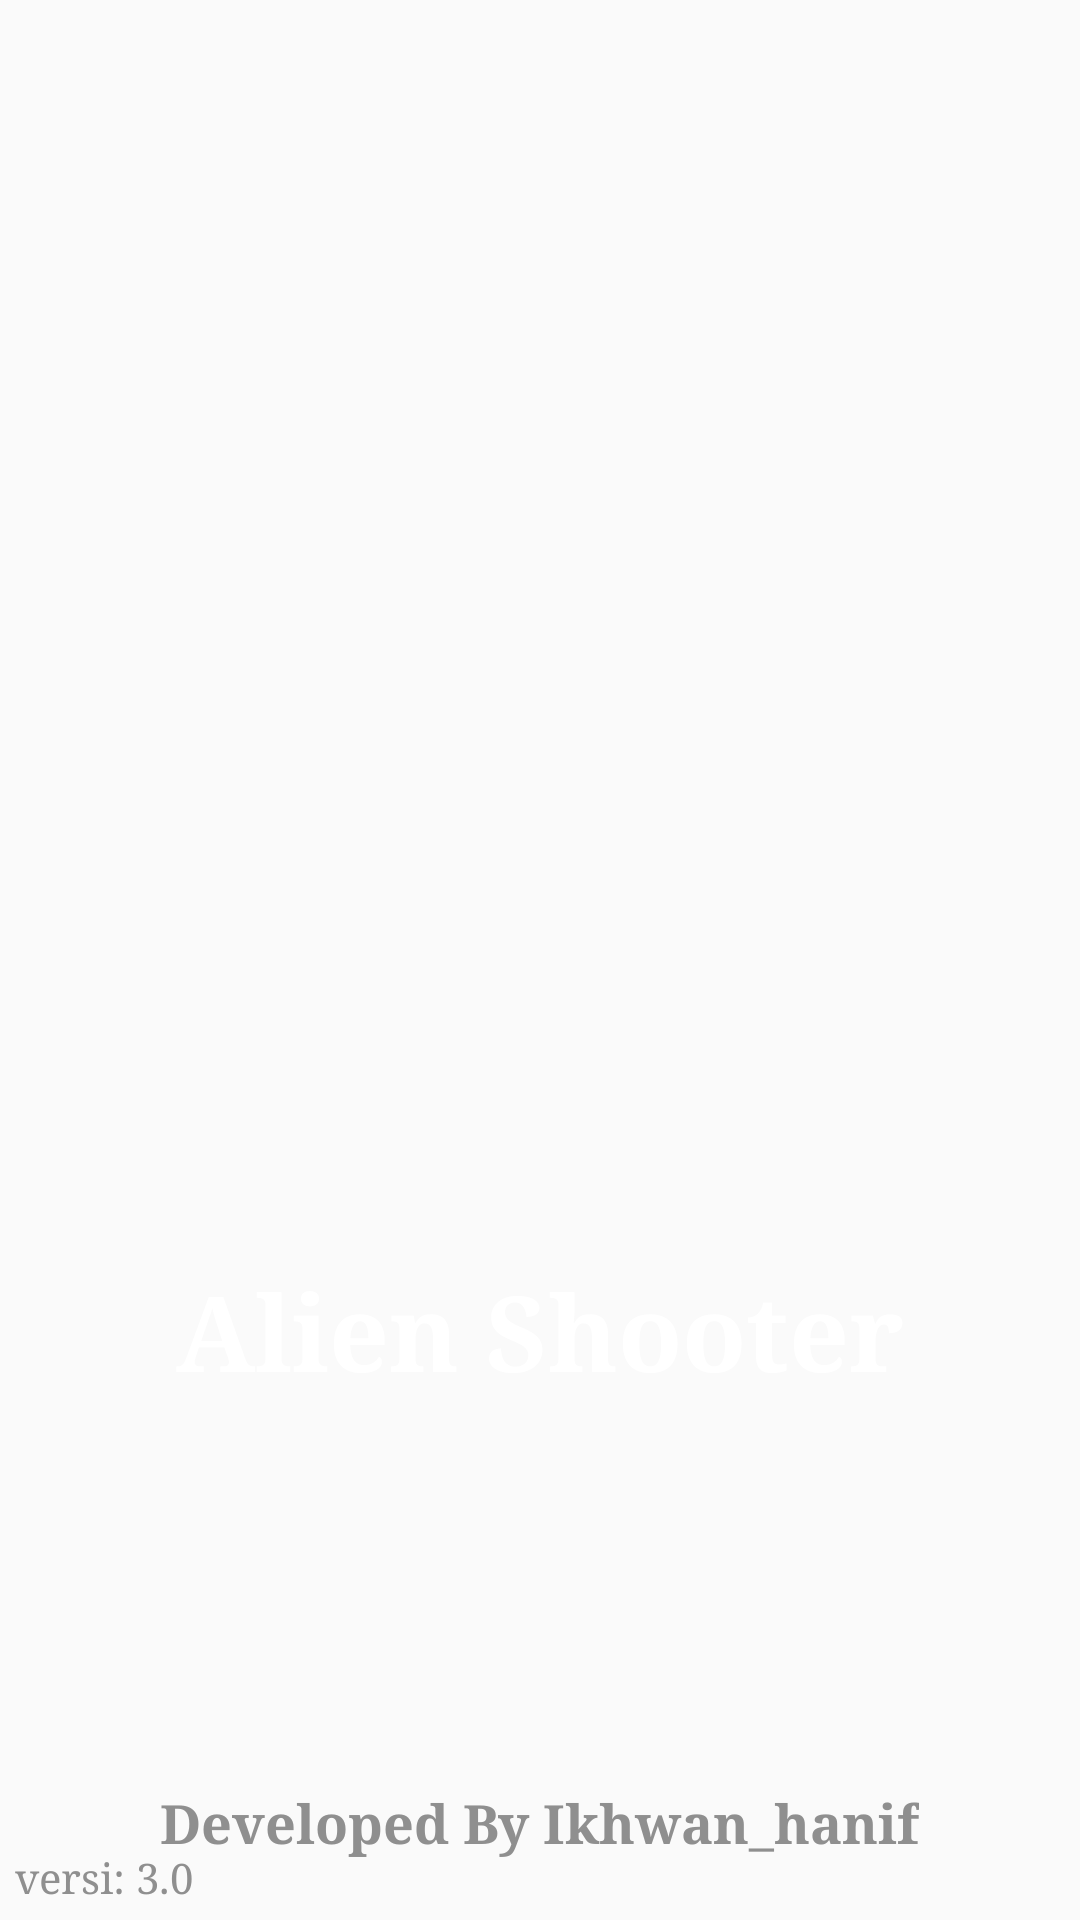

The Android layout XML behind this screen, and the referenced resources:
<!-- AndroidManifest.xml: application theme Theme.AppCompat.Light.NoActionBar.FullScreen -->
<!-- res/layout/activity_splash.xml -->
<?xml version="1.0" encoding="utf-8"?>
<RelativeLayout xmlns:android="http://schemas.android.com/apk/res/android"
    xmlns:app="http://schemas.android.com/apk/res-auto"
    xmlns:tools="http://schemas.android.com/tools"
    android:layout_width="match_parent"
    android:layout_height="match_parent"
    android:background="@drawable/background"
    tools:context=".SplashActivity">

    <ImageView
        android:id="@+id/logoimg"
        android:layout_width="150dp"
        android:layout_height="150dp"
        android:layout_centerHorizontal="true"
        android:layout_centerVertical="true"
        app:srcCompat="@drawable/icon_ufo" />

    <TextView
        android:id="@+id/textName"
        android:layout_width="wrap_content"
        android:layout_height="wrap_content"
        android:textAlignment="center"
        android:text="Alien Shooter"
        android:fontFamily="serif"
        android:textStyle="bold"
        android:textColor="@color/white"
        android:textSize="35sp"
        android:layout_centerHorizontal="true"
        android:layout_below="@id/logoimg"
        android:layout_marginTop="25dp"/>

    <TextView
        android:id="@+id/textDeveloped"
        android:fontFamily="serif"
        android:layout_width="wrap_content"
        android:layout_height="wrap_content"
        android:gravity="bottom"
        android:text="Developed By Ikhwan_hanif"
        android:textColor="#8F8F8F"
        android:textSize="18sp"
        android:textStyle="bold"
        android:layout_marginBottom="20dp"
        android:layout_alignParentBottom="true"
        android:layout_centerHorizontal="true"/>

    <TextView
        android:layout_width="wrap_content"
        android:layout_height="wrap_content"
        android:layout_alignParentBottom="true"
        android:layout_marginStart="5dp"
        android:fontFamily="serif"
        android:layout_marginTop="5dp"
        android:layout_marginEnd="5dp"
        android:layout_marginBottom="5dp"
        android:text="@string/versi_1_0"
        android:textColor="#8F8F8F" />




</RelativeLayout>
<!-- resources referenced by this layout -->
<resources>
  <color name="white">#FFFFFFFF</color>
  <string name="versi_1_0">versi: 3.0</string>
  <style name="Theme.AppCompat.Light.NoActionBar.FullScreen" parent="@style/Theme.AppCompat.Light.NoActionBar">
          <item name="android:windowNoTitle">true</item>
          <item name="android:windowActionBar">false</item>
          <item name="android:windowFullscreen">true</item>
          <item name="android:windowContentOverlay">@null</item>
      </style>
</resources>
